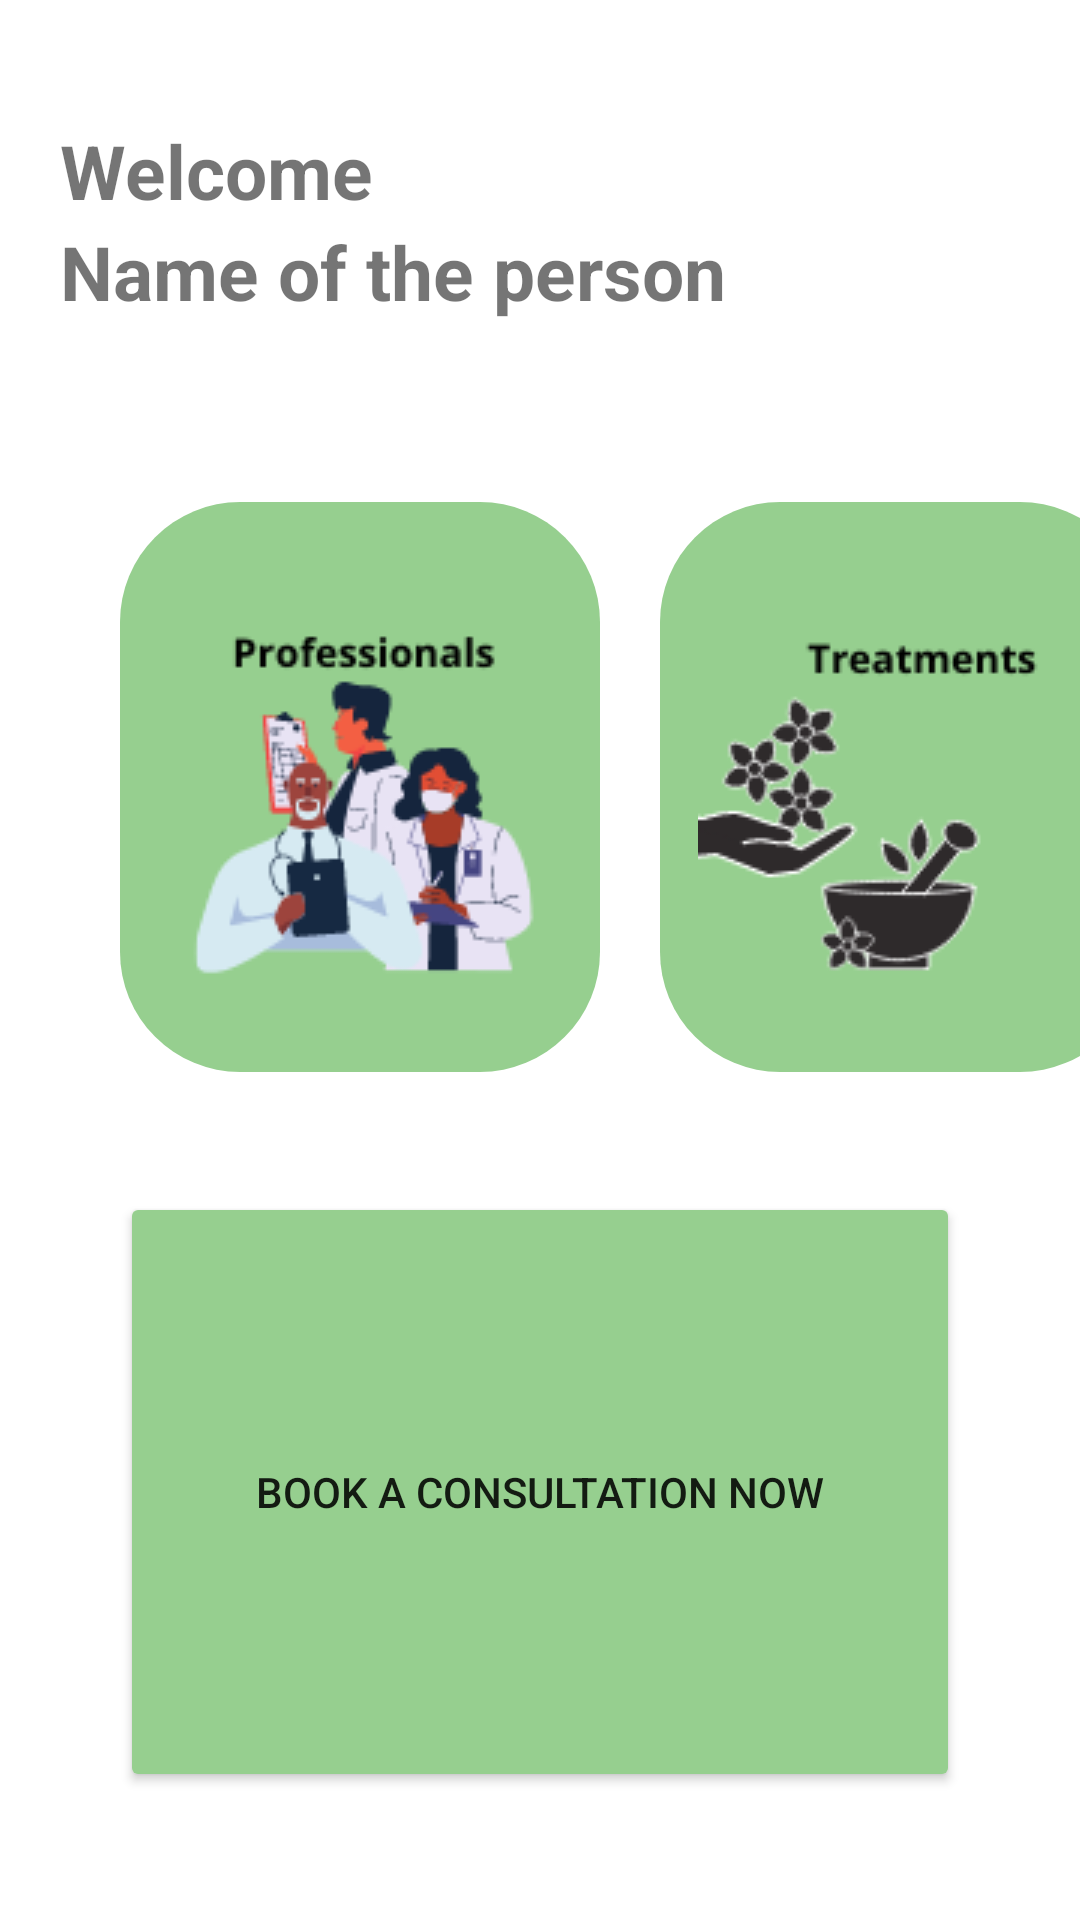

This screen was rendered from an Android layout file. Write that file and the resources it references.
<!-- AndroidManifest.xml: application theme Theme.DongHuaTCM -->
<!-- res/layout/activity_homepage.xml -->
<?xml version="1.0" encoding="utf-8"?>
<LinearLayout xmlns:android="http://schemas.android.com/apk/res/android"
    xmlns:app="http://schemas.android.com/apk/res-auto"
    xmlns:tools="http://schemas.android.com/tools"
    android:layout_width="match_parent"
    android:layout_height="match_parent"
    android:orientation="vertical"
    tools:context=".Homepage">


    <TextView
        android:id="@+id/tvWelcome"
        android:layout_width="wrap_content"
        android:layout_height="wrap_content"
        android:textSize="25dp"
        android:textStyle="bold"
        android:layout_marginTop="40dp"
        android:layout_marginLeft="20dp"
        android:text="Welcome"
        />

    <TextView
        android:id="@+id/tvUsername"
        android:layout_width="wrap_content"
        android:layout_height="wrap_content"
        android:textSize="25dp"
        android:textStyle="bold"
        android:layout_marginLeft="20dp"
        android:text="Name of the person"/>

    <LinearLayout
        android:layout_width="match_parent"
        android:layout_height="wrap_content"
        android:orientation="horizontal">

        <ImageButton
            android:id="@+id/profBtn"
            android:layout_width="160dp"
            android:layout_height="190dp"
            android:layout_marginLeft="40dp"
            android:layout_marginTop="60dp"
            android:background="@drawable/roundbtn"
            app:srcCompat="@drawable/professionals" />

        <ImageButton
            android:id="@+id/treatBtn"
            android:layout_width="160dp"
            android:layout_height="190dp"
            android:layout_marginLeft="20dp"
            android:layout_marginTop="60dp"
            android:background="@drawable/roundbtn"
            app:srcCompat="@drawable/treatment" />
    </LinearLayout>

    <LinearLayout
        android:layout_width="match_parent"
        android:layout_height="match_parent"
        android:orientation="vertical">

            <Button
                android:id="@+id/bookingBtn"
                android:layout_margin="40dp"
                android:layout_width="match_parent"
                android:backgroundTint="@color/dirty_green"
                android:layout_height="200dp"
                android:text="Book a consultation now" />


    </LinearLayout>

</LinearLayout>
<!-- resources referenced by this layout -->
<resources>
  <color name="dirty_green">#96cf8f </color>
  <!-- drawable professionals: png bitmap (drawable, 11551 bytes) -->
  <!-- drawable roundbtn (drawable) -->
  <?xml version="1.0" encoding="utf-8"?>
  <shape xmlns:android="http://schemas.android.com/apk/res/android"
      android:shape="rectangle">
  
      <solid android:color="@color/dirty_green"></solid>
      <size android:width="180dp" android:height="200dp"></size>
      <corners android:radius="40dp"></corners>
  </shape>
  <!-- drawable treatment: png bitmap (drawable, 10225 bytes) -->
  <style name="Theme.DongHuaTCM" parent="Theme.MaterialComponents.DayNight.DarkActionBar">
          
          <item name="colorPrimary">@color/purple_500</item>
          <item name="colorPrimaryVariant">@color/purple_700</item>
          <item name="colorOnPrimary">@color/white</item>
          
          <item name="colorSecondary">@color/teal_200</item>
          <item name="colorSecondaryVariant">@color/teal_700</item>
          <item name="colorOnSecondary">@color/black</item>
          
          <item name="android:statusBarColor" tools:targetApi="l">?attr/colorPrimaryVariant</item>
          
      </style>
  <color name="purple_500">#FF6200EE</color>
  <color name="purple_700">#FF3700B3</color>
  <color name="white">#FFFFFFFF</color>
  <color name="teal_200">#FF03DAC5</color>
  <color name="teal_700">#FF018786</color>
  <color name="black">#FF000000</color>
</resources>
